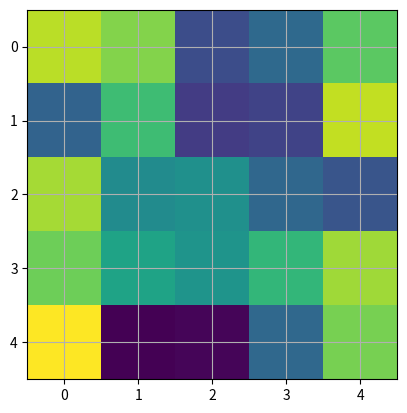
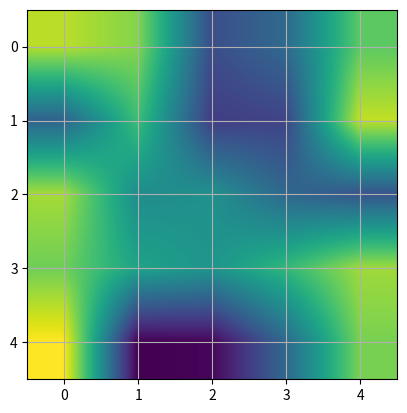
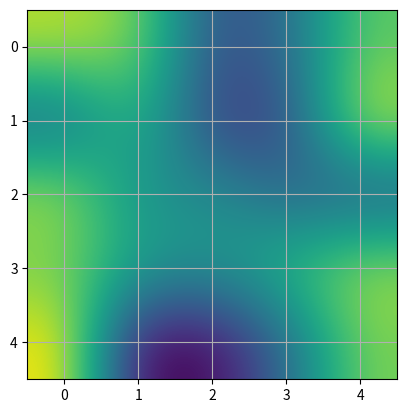

Write Python code to recreate these figures, in order.
"""
http://matplotlib.org/examples/pylab_examples/image_interp.html
The same (small) array, interpolated with three different
interpolation methods.

The center of the pixel at A[i,j] is plotted at i+0.5, i+0.5.  If you
are using interpolation='nearest', the region bounded by (i,j) and
(i+1,j+1) will have the same color.  If you are using interpolation,
the pixel center will have the same color as it does with nearest, but
other pixels will be interpolated between the neighboring pixels.

Earlier versions of matplotlib (<0.63) tried to hide the edge effects
from you by setting the view limits so that they would not be visible.
A recent bugfix in antigrain, and a new implementation in the
matplotlib._image module which takes advantage of this fix, no longer
makes this necessary.  To prevent edge effects, when doing
interpolation, the matplotlib._image module now pads the input array
with identical pixels around the edge.  e.g., if you have a 5x5 array
with colors a-y as below


  a b c d e
  f g h i j
  k l m n o
  p q r s t
  u v w x y

the _image module creates the padded array,

  a a b c d e e
  a a b c d e e
  f f g h i j j
  k k l m n o o
  p p q r s t t
  o u v w x y y
  o u v w x y y

does the interpolation/resizing, and then extracts the central region.
This allows you to plot the full range of your array w/o edge effects,
and for example to layer multiple images of different sizes over one
another with different interpolation methods - see
examples/layer_images.py.  It also implies a performance hit, as this
new temporary, padded array must be created.  Sophisticated
interpolation also implies a performance hit, so if you need maximal
performance or have very large images, interpolation='nearest' is
suggested.

"""
# %%
import matplotlib.pyplot as plt
import numpy as np

A = np.random.rand(5, 5)
plt.figure(1)
# This is the default behavior
plt.imshow(A, interpolation='nearest')
plt.grid(True)

plt.figure(2)
plt.imshow(A, interpolation='bilinear')
plt.grid(True)

plt.figure(3)
plt.imshow(A, interpolation='bicubic')
plt.grid(True)

plt.show()
